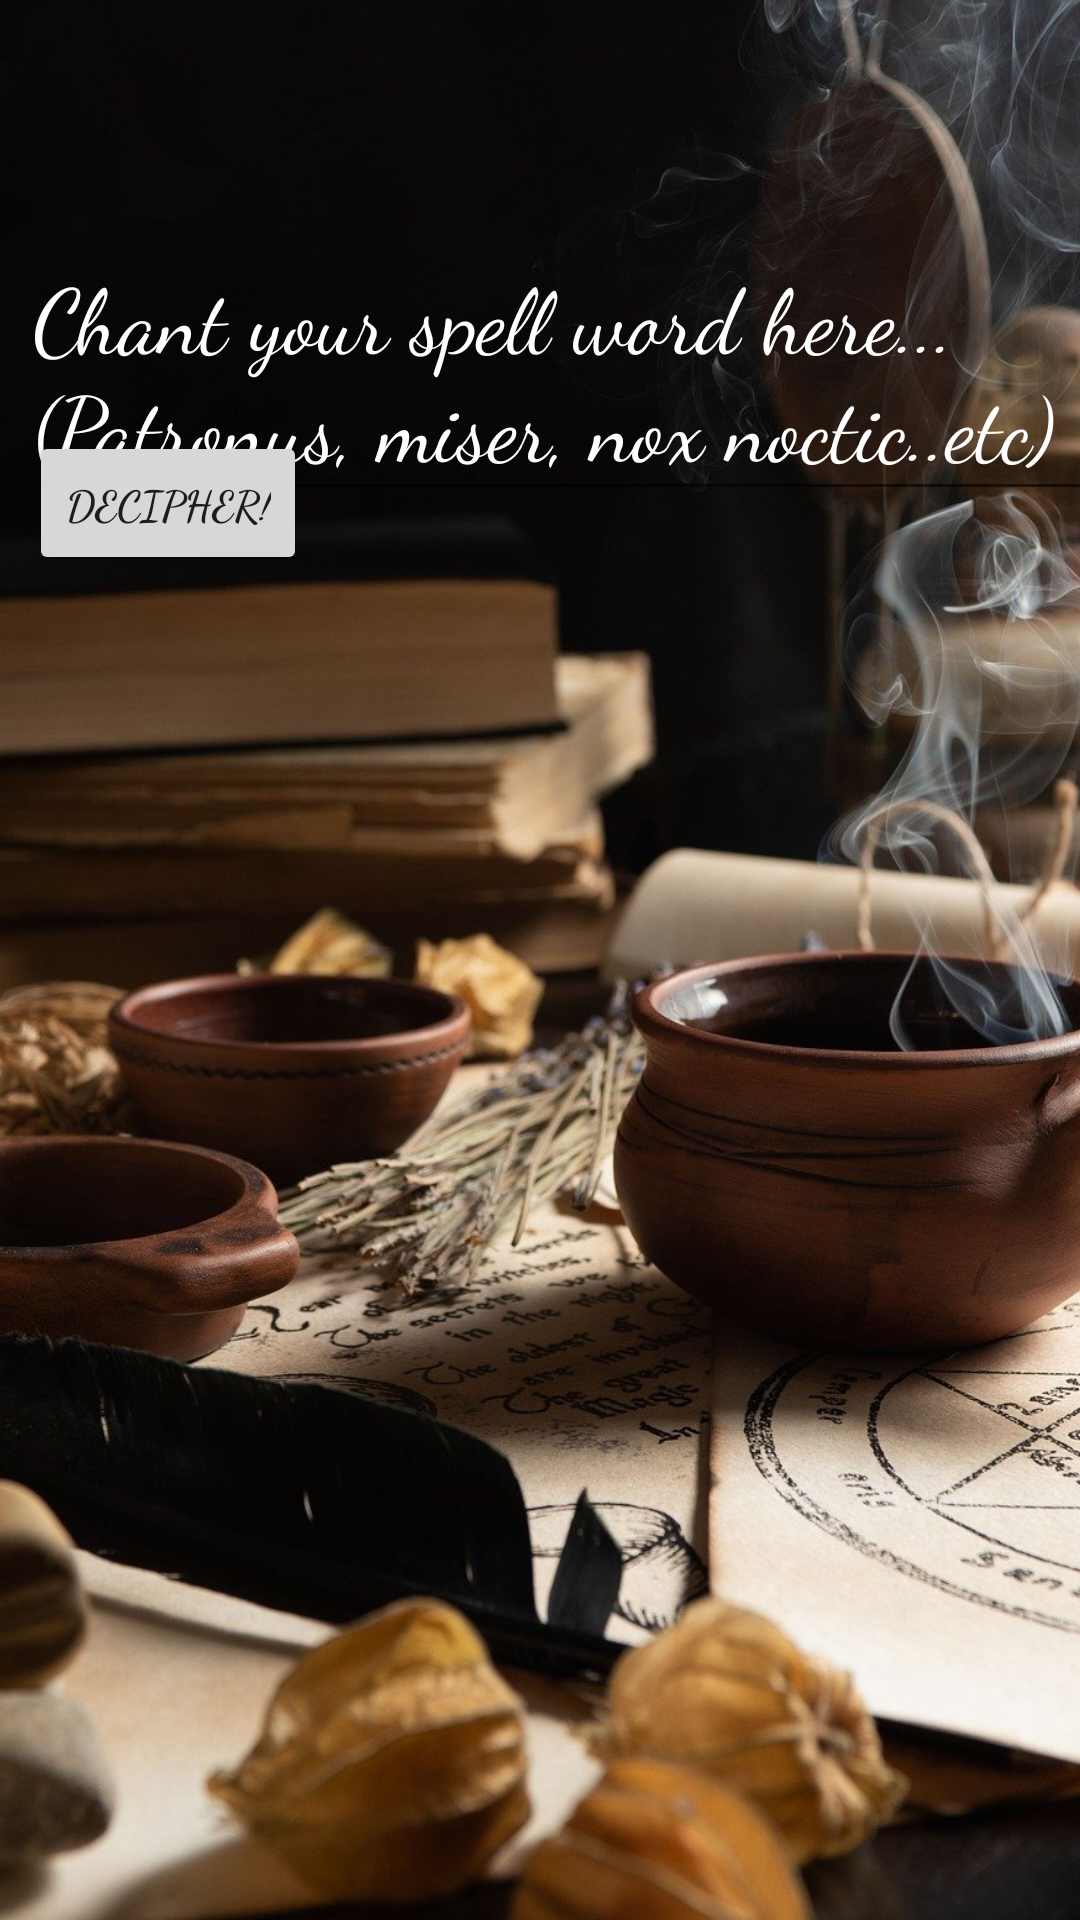

Produce the Android XML layout that renders to this screen, including the resource entries it uses.
<!-- AndroidManifest.xml: application theme Theme.LearnMagicEnchant -->
<!-- res/layout/activity_main.xml -->
<?xml version="1.0" encoding="utf-8"?>
<androidx.constraintlayout.widget.ConstraintLayout xmlns:android="http://schemas.android.com/apk/res/android"
    xmlns:app="http://schemas.android.com/apk/res-auto"
    xmlns:tools="http://schemas.android.com/tools"
    android:layout_width="match_parent"
    android:layout_height="match_parent"
    tools:context=".MainActivity">

    <ImageView
        android:id="@+id/imageView"
        android:layout_width="565dp"
        android:layout_height="1055dp"
        app:layout_constraintBottom_toBottomOf="parent"
        app:layout_constraintEnd_toEndOf="parent"
        app:layout_constraintHorizontal_bias="0.492"
        app:layout_constraintStart_toStartOf="parent"
        app:layout_constraintTop_toTopOf="parent"
        app:layout_constraintVertical_bias="0.53"
        app:srcCompat="@drawable/backg" />

    <EditText
        android:id="@+id/edInput"
        android:layout_width="394dp"
        android:layout_height="97dp"
        android:ems="10"
        android:fontFamily="cursive"
        android:hint="Chant your spell word here...(Patronus, miser, nox noctic..etc)"
        android:inputType="textMultiLine"
        android:singleLine="false"
        android:textColor="#BDB0B0"
        android:textSize="30sp"
        app:layout_constraintBottom_toBottomOf="parent"
        app:layout_constraintEnd_toEndOf="@+id/imageView"
        app:layout_constraintHorizontal_bias="0.1"
        app:layout_constraintStart_toStartOf="parent"
        app:layout_constraintTop_toTopOf="parent"
        app:layout_constraintVertical_bias="0.135" />

    <Button
        android:id="@+id/btnLook"
        android:layout_width="wrap_content"
        android:layout_height="wrap_content"
        android:layout_marginBottom="634dp"
        android:fontFamily="cursive"
        android:text="Decipher!"
        android:textAlignment="center"
        android:textStyle="bold"
        app:layout_constraintBottom_toBottomOf="@+id/imageView"
        app:layout_constraintEnd_toEndOf="parent"
        app:layout_constraintHorizontal_bias="0.036"
        app:layout_constraintStart_toStartOf="parent"
        app:layout_constraintTop_toTopOf="parent"
        app:layout_constraintVertical_bias="0.937" />
</androidx.constraintlayout.widget.ConstraintLayout>
<!-- resources referenced by this layout -->
<resources>
  <!-- drawable backg: jpg bitmap (drawable-v24, 297709 bytes) -->
  <style name="Theme.LearnMagicEnchant" parent="Theme.MaterialComponents.DayNight.DarkActionBar">
          
          <item name="colorPrimary">#633C01</item>
          <item name="colorPrimaryVariant">@color/black</item>
          <item name="colorOnPrimary">@color/white</item>
          
          <item name="colorSecondary">@color/teal_200</item>
          <item name="colorSecondaryVariant">@color/teal_700</item>
          <item name="colorOnSecondary">@color/black</item>
          <item name="android:textColorHint">#ffffff</item>
          
          <item name="android:statusBarColor" tools:targetApi="l">?attr/colorPrimaryVariant</item>
          
      </style>
  <!-- not gathered from this repository: default colours our renderer supplied (Android Studio template values) -->
  <color name="teal_200">#FF03DAC5</color>
  <color name="teal_700">#FF018786</color>
  <color name="black">#FF000000</color>
  <color name="white">#FFFFFFFF</color>
</resources>
